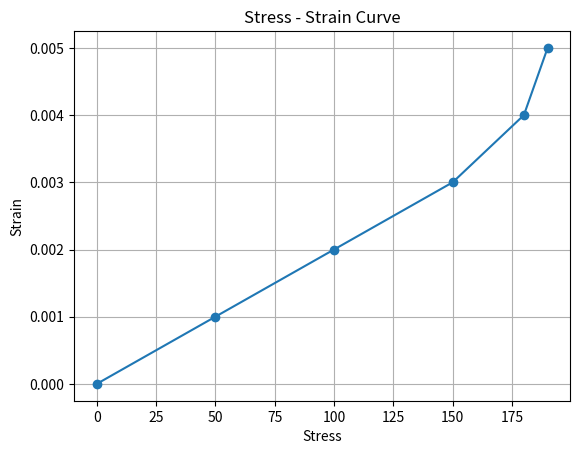

Recreate this plot in Python.
import numpy as np
import matplotlib.pyplot as plt

stress = np.array([0, 50, 100, 150, 180, 190])
strain = np.array([0, 0.001, 0.002, 0.003, 0.004, 0.005])

plt.plot(stress, strain, marker = "o")
plt.xlabel("Stress")
plt.ylabel("Strain")
plt.title("Stress - Strain Curve")
plt.grid(True)
plt.show()
